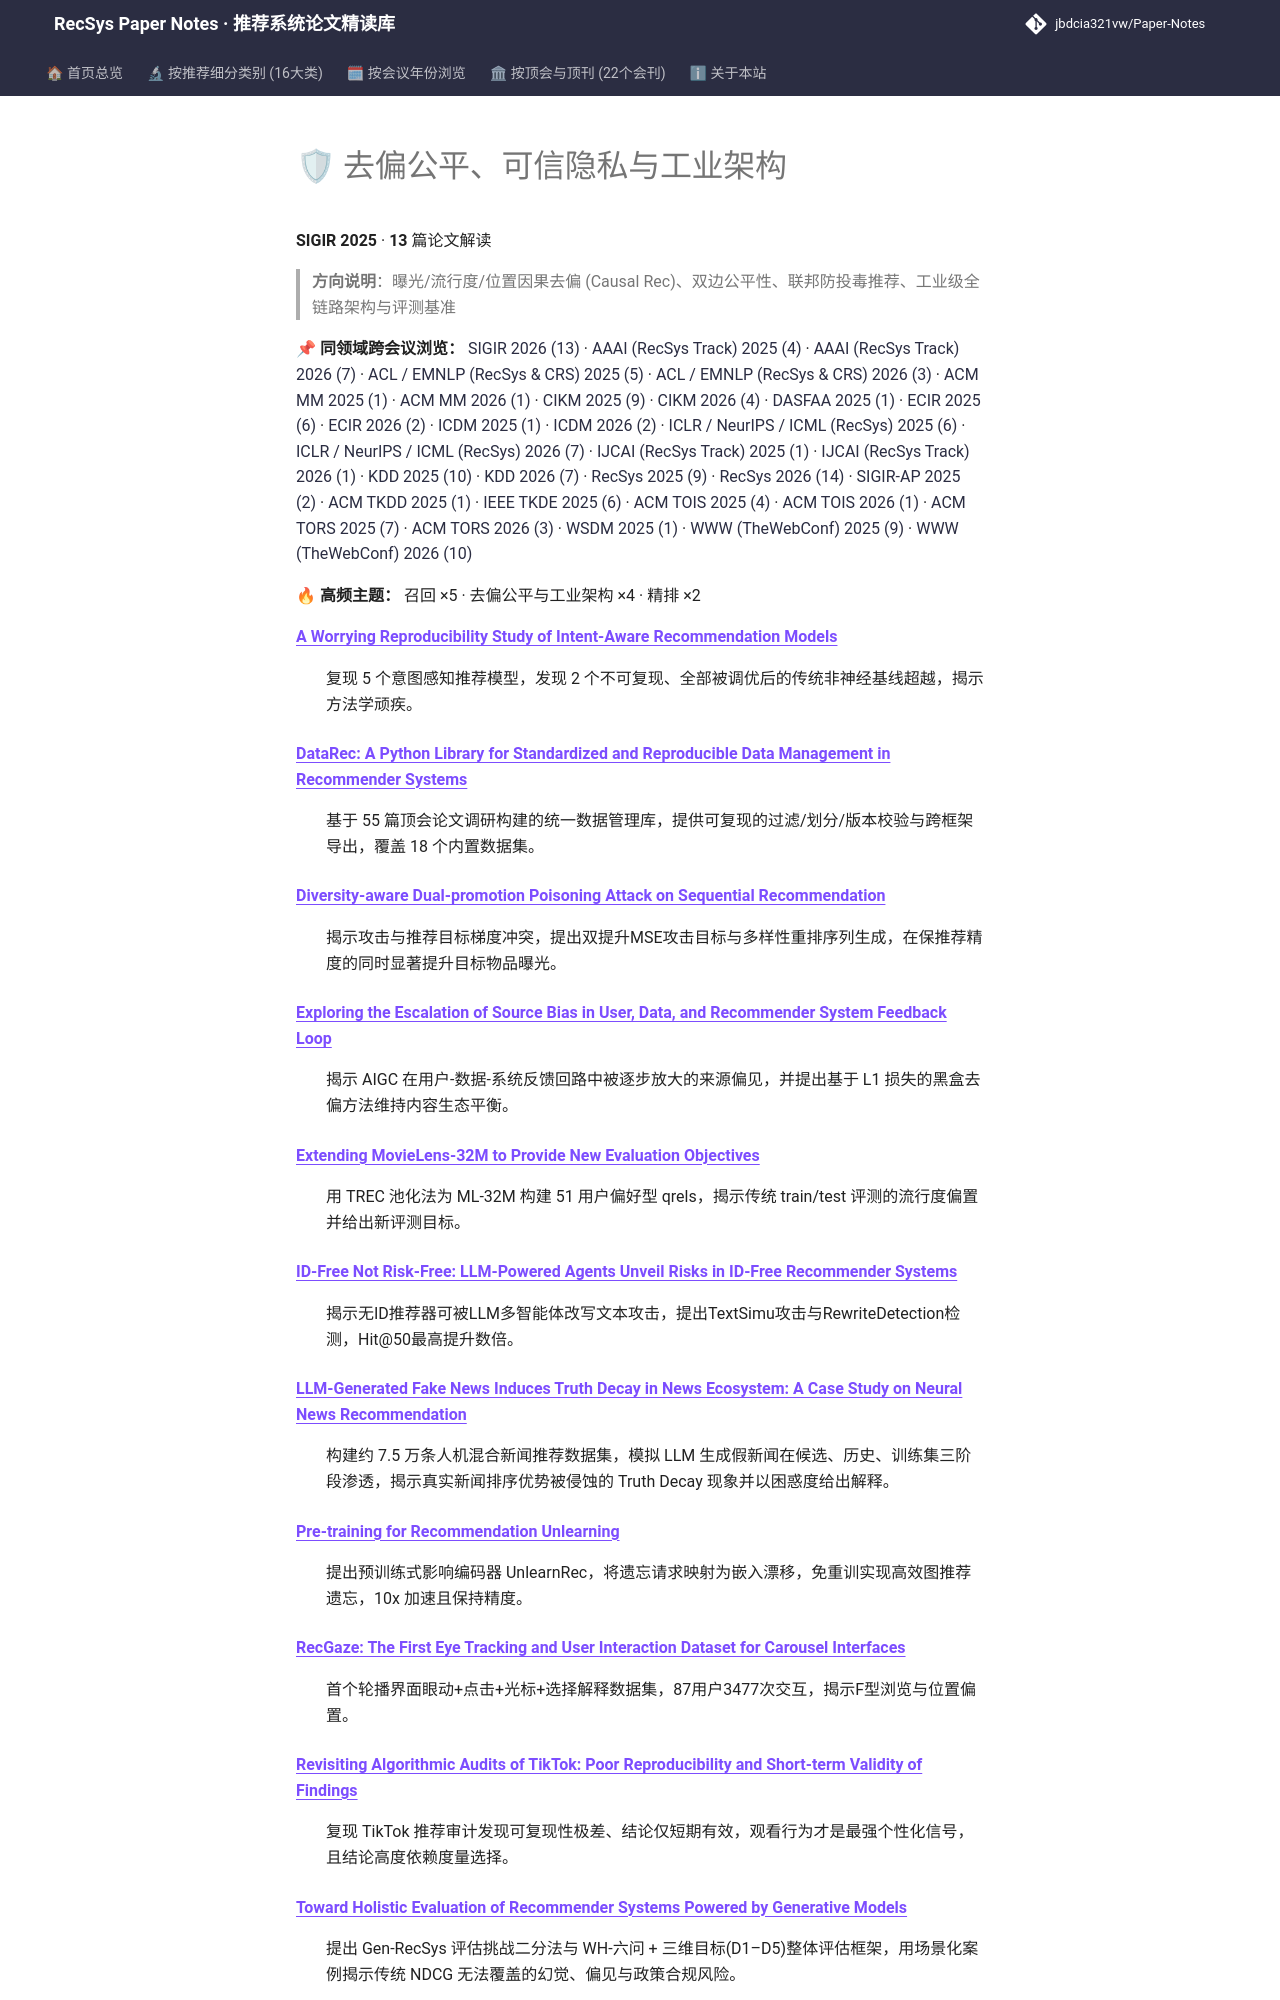

repository: jbdcia321vw/Paper-Notes · page: venues/SIGIR/2025/debias_fairness_industrial/index.html · generator: mkdocs

# 🛡 去偏公平、可信隐私与工业架构

**SIGIR 2025** · **13** 篇论文解读

> **方向说明**：曝光/流行度/位置因果去偏 (Causal Rec)、双边公平性、联邦防投毒推荐、工业级全链路架构与评测基准

📌 **同领域跨会议浏览：** [SIGIR 2026 (13)](../../2026/debias_fairness_industrial/) · [AAAI (RecSys Track) 2025 (4)](../../../AAAI/2025/debias_fairness_industrial/) · [AAAI (RecSys Track) 2026 (7)](../../../AAAI/2026/debias_fairness_industrial/) · [ACL / EMNLP (RecSys & CRS) 2025 (5)](../../../ACL_EMNLP/2025/debias_fairness_industrial/) · [ACL / EMNLP (RecSys & CRS) 2026 (3)](../../../ACL_EMNLP/2026/debias_fairness_industrial/) · [ACM MM 2025 (1)](../../../ACM_MM/2025/debias_fairness_industrial/) · [ACM MM 2026 (1)](../../../ACM_MM/2026/debias_fairness_industrial/) · [CIKM 2025 (9)](../../../CIKM/2025/debias_fairness_industrial/) · [CIKM 2026 (4)](../../../CIKM/2026/debias_fairness_industrial/) · [DASFAA 2025 (1)](../../../DASFAA/2025/debias_fairness_industrial/) · [ECIR 2025 (6)](../../../ECIR/2025/debias_fairness_industrial/) · [ECIR 2026 (2)](../../../ECIR/2026/debias_fairness_industrial/) · [ICDM 2025 (1)](../../../ICDM/2025/debias_fairness_industrial/) · [ICDM 2026 (2)](../../../ICDM/2026/debias_fairness_industrial/) · [ICLR / NeurIPS / ICML (RecSys) 2025 (6)](../../../ICLR_NeurIPS_ICML/2025/debias_fairness_industrial/) · [ICLR / NeurIPS / ICML (RecSys) 2026 (7)](../../../ICLR_NeurIPS_ICML/2026/debias_fairness_industrial/) · [IJCAI (RecSys Track) 2025 (1)](../../../IJCAI/2025/debias_fairness_industrial/) · [IJCAI (RecSys Track) 2026 (1)](../../../IJCAI/2026/debias_fairness_industrial/) · [KDD 2025 (10)](../../../KDD/2025/debias_fairness_industrial/) · [KDD 2026 (7)](../../../KDD/2026/debias_fairness_industrial/) · [RecSys 2025 (9)](../../../RecSys/2025/debias_fairness_industrial/) · [RecSys 2026 (14)](../../../RecSys/2026/debias_fairness_industrial/) · [SIGIR-AP 2025 (2)](../../../SIGIR-AP/2025/debias_fairness_industrial/) · [ACM TKDD 2025 (1)](../../../TKDD/2025/debias_fairness_industrial/) · [IEEE TKDE 2025 (6)](../../../TKDE/2025/debias_fairness_industrial/) · [ACM TOIS 2025 (4)](../../../TOIS/2025/debias_fairness_industrial/) · [ACM TOIS 2026 (1)](../../../TOIS/2026/debias_fairness_industrial/) · [ACM TORS 2025 (7)](../../../TORS/2025/debias_fairness_industrial/) · [ACM TORS 2026 (3)](../../../TORS/2026/debias_fairness_industrial/) · [WSDM 2025 (1)](../../../WSDM/2025/debias_fairness_industrial/) · [WWW (TheWebConf) 2025 (9)](../../../WWW/2025/debias_fairness_industrial/) · [WWW (TheWebConf) 2026 (10)](../../../WWW/2026/debias_fairness_industrial/)

🔥 **高频主题：** 召回 ×5 · 去偏公平与工业架构 ×4 · 精排 ×2
